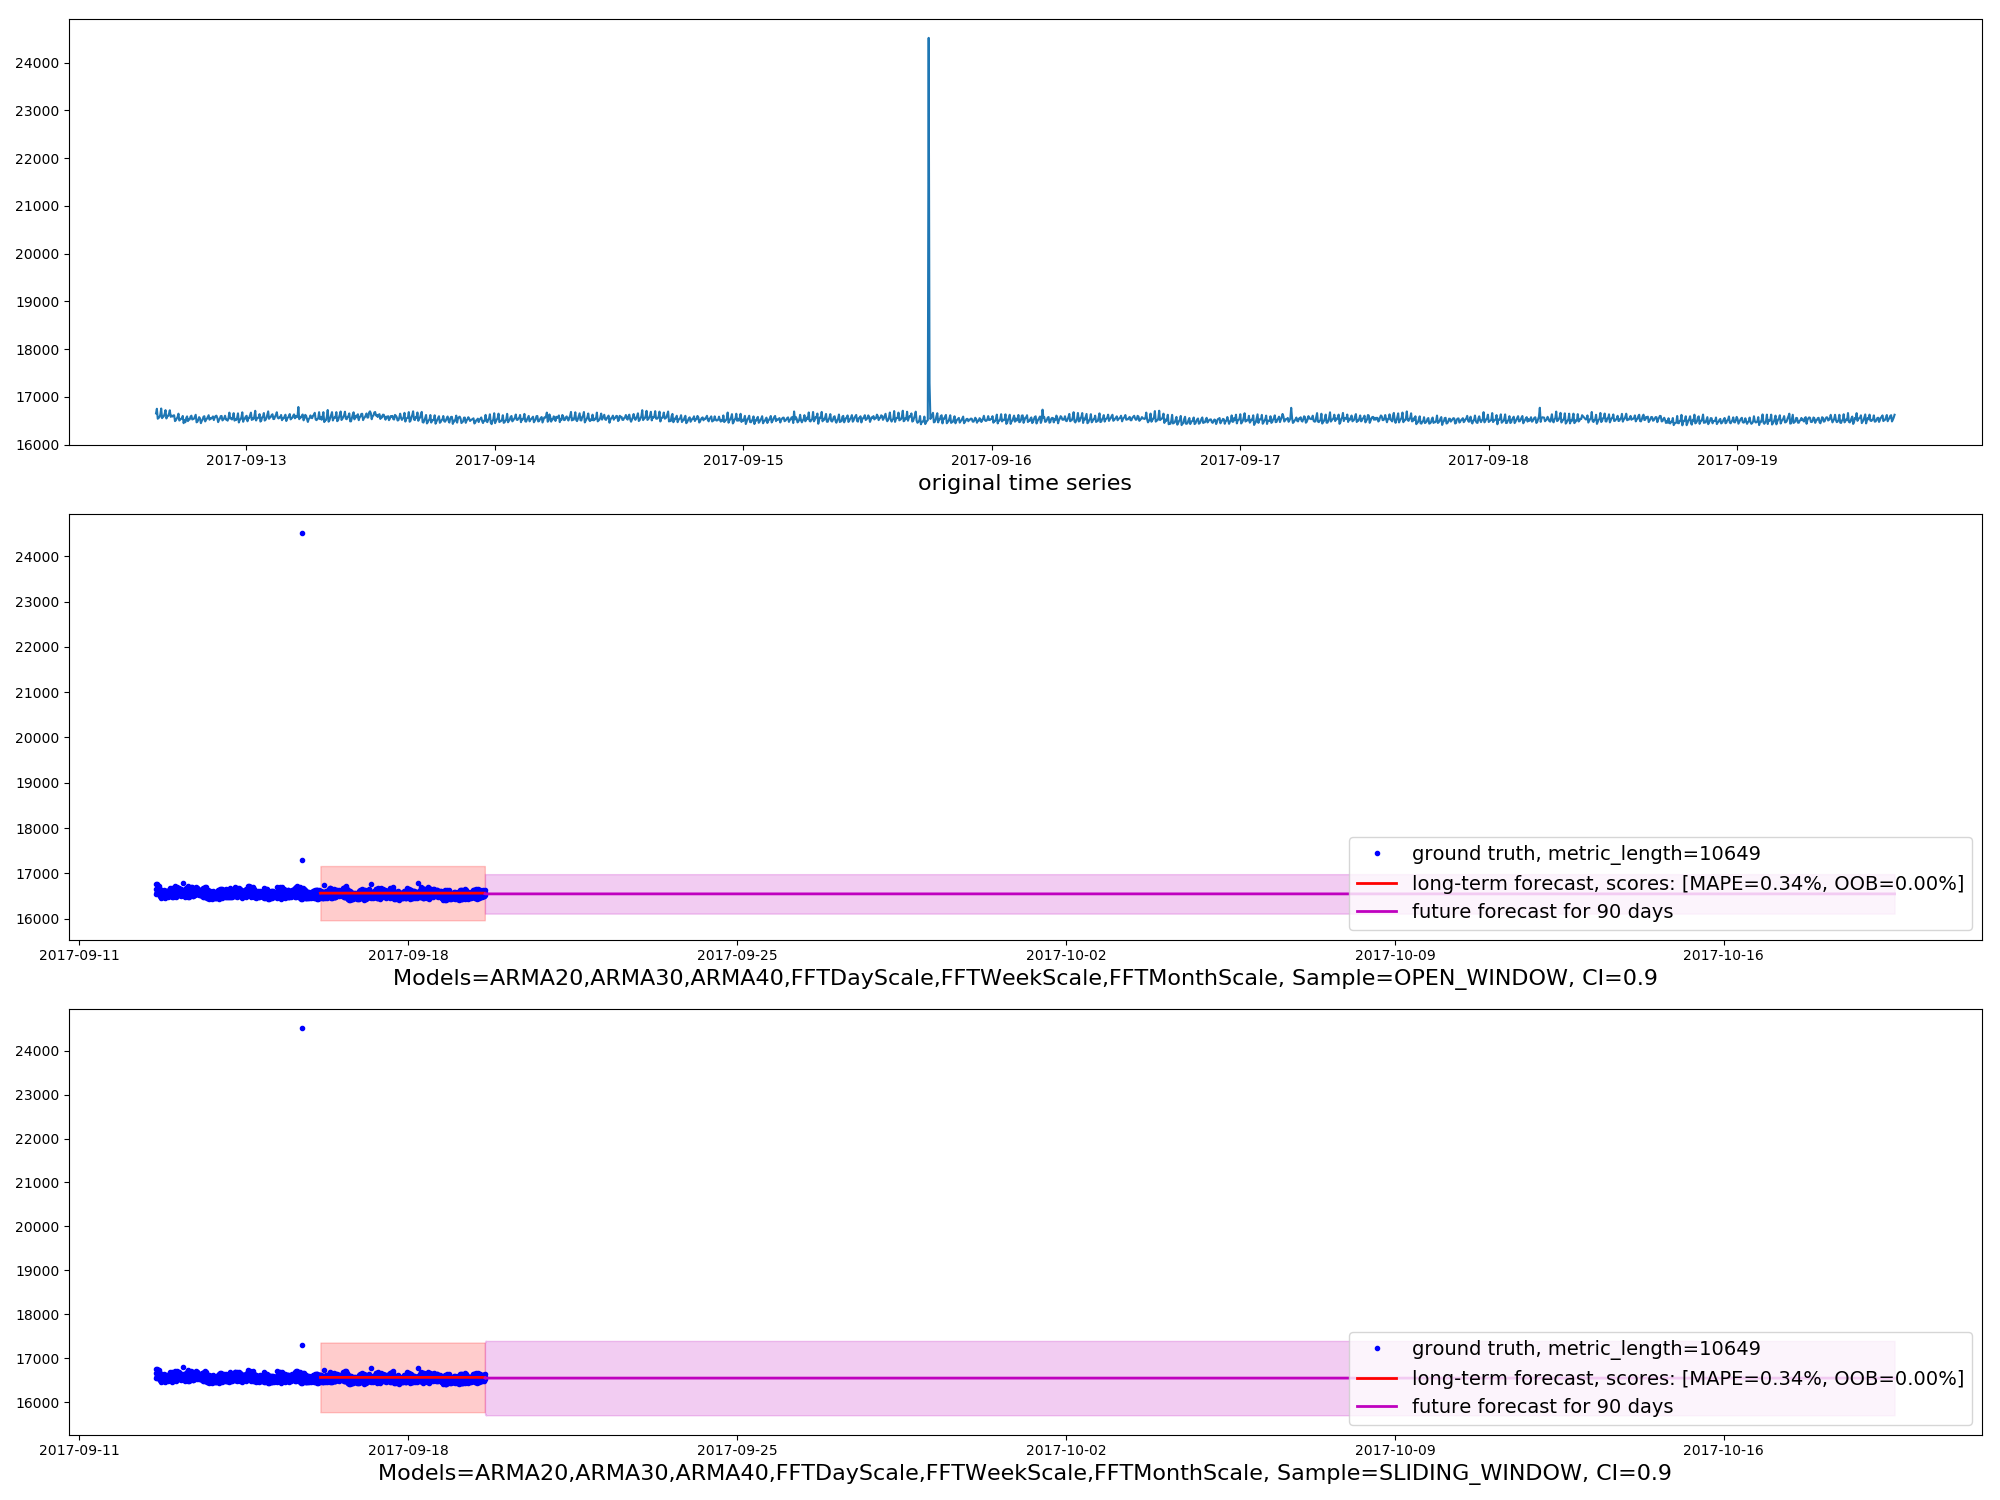

Source data for this figure (header and first rows):
timestamp, actual, m1_long_predict, m1_long_upper, m1_long_lower, m2_long_predict, m2_long_upper, m2_long_lower, m1_future_predict, m1_future_upper, m1_future_lower, m2_future_predict, m2_future_upper, m2_future_lower
2017-09-12T15:16:00, 16657
2017-09-12T15:21:00, 16753
2017-09-12T15:26:00, 16545
2017-09-12T15:31:00, 16563
2017-09-12T15:36:00, 16577
2017-09-12T15:41:00, 16631
2017-09-12T15:46:00, 16759
2017-09-12T15:51:00, 16557
2017-09-12T15:56:00, 16582
2017-09-12T16:01:00, 16596
2017-09-12T16:06:00, 16646
2017-09-12T16:11:00, 16725
2017-09-12T16:16:00, 16550
2017-09-12T16:21:00, 16592
2017-09-12T16:26:00, 16601
2017-09-12T16:31:00, 16651
2017-09-12T16:36:00, 16723
2017-09-12T16:41:00, 16585
2017-09-12T16:46:00, 16610
2017-09-12T16:51:00, 16591
2017-09-12T16:56:00, 16612
2017-09-12T17:01:00, 16617
2017-09-12T17:06:00, 16495
2017-09-12T17:11:00, 16515
2017-09-12T17:16:00, 16549
2017-09-12T17:21:00, 16578
2017-09-12T17:26:00, 16651
2017-09-12T17:31:00, 16507
2017-09-12T17:36:00, 16530
2017-09-12T17:41:00, 16547
2017-09-12T17:46:00, 16546
2017-09-12T17:51:00, 16604
2017-09-12T17:56:00, 16451
2017-09-12T18:01:00, 16513
2017-09-12T18:06:00, 16471
2017-09-12T18:11:00, 16561
2017-09-12T18:16:00, 16594
2017-09-12T18:21:00, 16495
2017-09-12T18:26:00, 16540
2017-09-12T18:31:00, 16529
2017-09-12T18:36:00, 16588
2017-09-12T18:41:00, 16609
2017-09-12T18:46:00, 16529
2017-09-12T18:51:00, 16536
2017-09-12T18:56:00, 16545
2017-09-12T19:01:00, 16590
2017-09-12T19:06:00, 16628
2017-09-12T19:11:00, 16470
2017-09-12T19:16:00, 16483
2017-09-12T19:21:00, 16523
2017-09-12T19:26:00, 16578
2017-09-12T19:31:00, 16550
2017-09-12T19:36:00, 16452
2017-09-12T19:41:00, 16499
2017-09-12T19:46:00, 16524
2017-09-12T19:51:00, 16587
2017-09-12T19:56:00, 16598
2017-09-12T20:01:00, 16488
2017-09-12T20:06:00, 16527
2017-09-12T20:11:00, 16545
... 10,589 more rows
